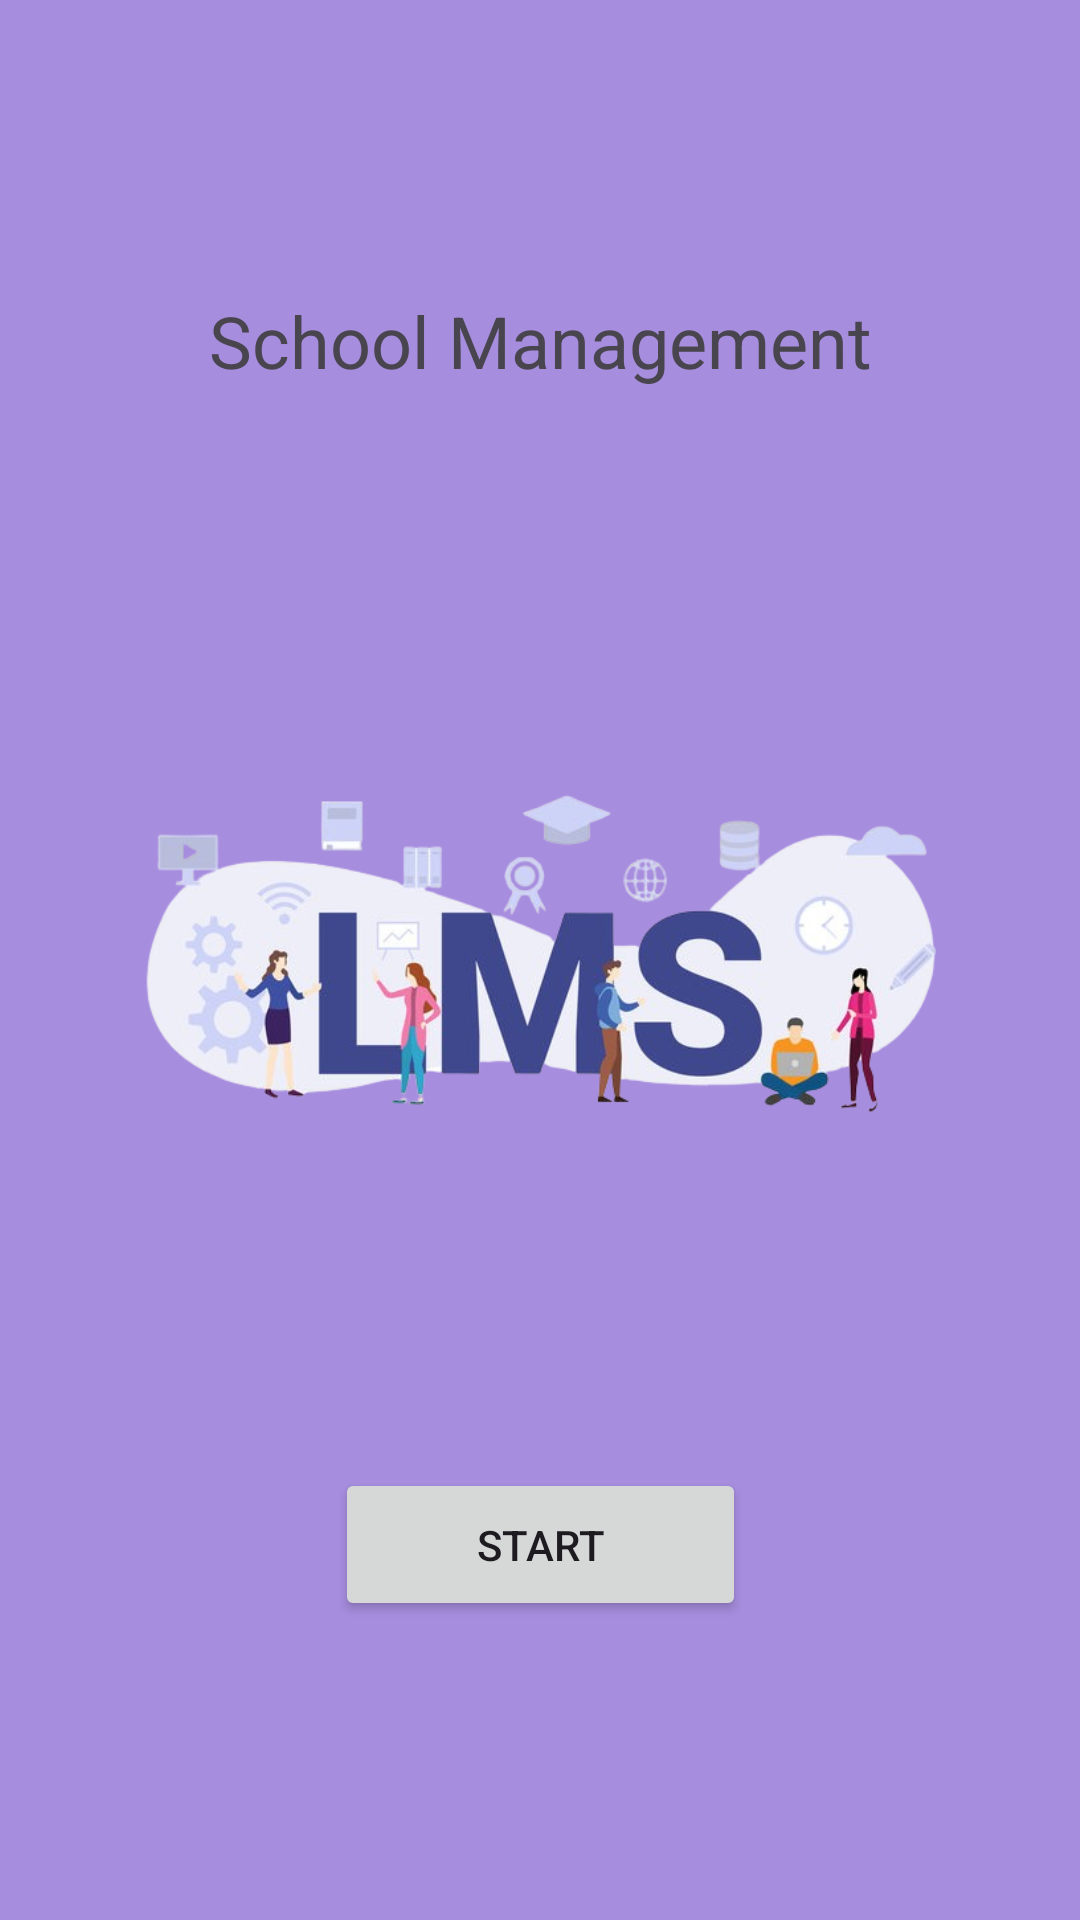

Produce the Android XML layout that renders to this screen, including the resource entries it uses.
<!-- AndroidManifest.xml: application theme Theme.SchoolManagmentapp -->
<!-- res/layout/activity_main.xml -->
<?xml version="1.0" encoding="utf-8"?>
<androidx.constraintlayout.widget.ConstraintLayout xmlns:android="http://schemas.android.com/apk/res/android"
    xmlns:app="http://schemas.android.com/apk/res-auto"
    xmlns:tools="http://schemas.android.com/tools"
    android:id="@+id/main"
    android:layout_width="match_parent"
    android:layout_height="match_parent"
    android:background="#A78DDE"
    tools:context=".MainActivity" >

    <TextView
        android:id="@+id/textView"
        android:layout_width="286dp"
        android:layout_height="54dp"
        android:gravity="center"
        android:text="School Management"
        android:textSize="24sp"
        app:layout_constraintBottom_toBottomOf="parent"
        app:layout_constraintEnd_toEndOf="parent"
        app:layout_constraintStart_toStartOf="parent"
        app:layout_constraintTop_toTopOf="parent"
        app:layout_constraintVertical_bias="0.148"
        tools:ignore="HardcodedText,TextSizeCheck" />

    <ImageView
        android:id="@+id/imageView"
        android:layout_width="289dp"
        android:layout_height="247dp"
        app:layout_constraintBottom_toBottomOf="parent"
        app:layout_constraintEnd_toEndOf="parent"
        app:layout_constraintStart_toStartOf="parent"
        app:layout_constraintTop_toTopOf="parent"
        app:layout_constraintVertical_bias="0.518"
        app:srcCompat="@drawable/bg"
        tools:ignore="ContentDescription,ImageContrastCheck" />

    <Button
        android:id="@+id/btnstart"
        android:layout_width="137dp"
        android:layout_height="51dp"
        android:text="Start"
        app:layout_constraintBottom_toBottomOf="parent"
        app:layout_constraintEnd_toEndOf="parent"
        app:layout_constraintStart_toStartOf="parent"
        app:layout_constraintTop_toTopOf="parent"
        app:layout_constraintVertical_bias="0.831"
        tools:ignore="HardcodedText" />
</androidx.constraintlayout.widget.ConstraintLayout>
<!-- resources referenced by this layout -->
<resources>
  <!-- drawable bg: png bitmap (drawable, 157040 bytes) -->
  <style name="Theme.SchoolManagmentapp" parent="Base.Theme.SchoolManagmentapp" />
  <style name="Base.Theme.SchoolManagmentapp" parent="Theme.Material3.DayNight.NoActionBar">
          
          
      </style>
</resources>
